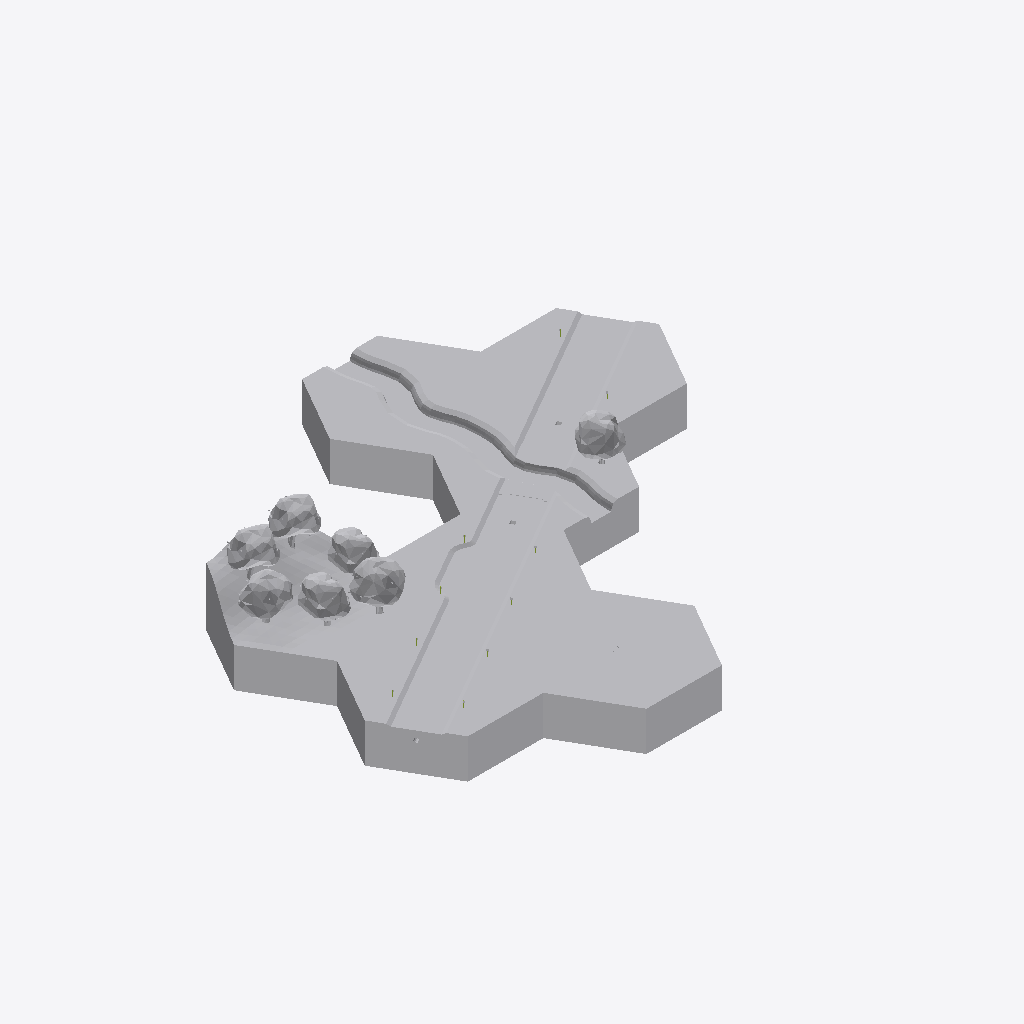
Isometric view of an IFC building model (IFC-SPF (STEP), schema IFC2X3, length unit millimetre), seen from the south-west, elements coloured by IFC class (only those large enough to see are counted): 31 other elements (light grey).
Extent 75.1 m × 70.0 m × 14.7 m (x, y, z). Elements (101): 91 IfcBuildingElementProxy, 10 IfcMember.

HEADER;
FILE_DESCRIPTION(('ViewDefinition [CoordinationView_V2.0]'),'2;1');
FILE_NAME('Infra-Landscaping.ifc','2026-06-23T11:53:14',(''),(''),'Sketchup-IFC-manager 5.6.0 / SketchUp 2026 (26.2','BIM_Tools - Sketchup_IFC_manager - 5.6.0','None');
FILE_SCHEMA(('IFC2X3'));
ENDSEC;
DATA;
#13=IFCPROJECT('2Ndyd$OSX7s9A04nc4lyye',#1,'ifc silly sample scene - project','Demystifying IFC with a playful scene using diverse building elements and compositions.',$,$,$,(#11),#14);
#18=IFCSITE('23sFQGRy90RxVbRHD9iSE2',#1,'environment - site','A sample scene environment, showcasing the surrounding landscape.',$,#20,$,$,.ELEMENT.,$,$,0.0,$,$);
#25961=IFCBUILDINGELEMENTPROXY('2nns7UQnX5qgnLN9BIpK58',#1,'grass - site - grass','A lush grassland, a green carpet that stretches to the horizon, perfect for a spontaneous picnic or a cow''s daydream.','vegetation',#25962,#26007,'454425.1079776.809991',$);
#26008=IFCBUILDINGELEMENTPROXY('0kRLmKedj2lQU9XmO6AiiB',#1,'Difference',$,$,#26009,#27093,'454425.1918123.1918125.1102742',$);
#22696=IFCBUILDINGELEMENTPROXY('1$67KLp617FxOmPEpt1Ymd',#1,'riverside - grass','More lush vegetation, adding to the greenery along the roadside verge.','vegetation',#22697,#23129,'454425.1027894.2184283',$);
#27170=IFCBUILDINGELEMENTPROXY('0N_6HAKnH7DfoyrBKIGAm2',#1,'road - roadside verge - grass','Green grass, covering the roadside verge with a lush layer.','vegetation',#27171,#27269,'454425.1918123.1918128',$);
#24512=IFCBUILDINGELEMENTPROXY('2zsnPhHoPDyPxIp9st53so',#1,'road - roadside verge - grass','Green grass, covering the roadside verge with a lush layer.','vegetation',#24513,#24611,'454425.1027895.956000',$);
#1756=IFCBUILDINGELEMENTPROXY('0M2sbzQN5118y7AjXX0eto',#1,'park - site - grass','A lush grassland, a green carpet that stretches to the horizon, perfect for a spontaneous picnic or a cow''s daydream.','vegetation',#1759,#5162,'454425.1027890.1079781',$);
#14978=IFCBUILDINGELEMENTPROXY('1wCkCBBYT8eOqYsD_tvSU_',#1,'road parking - roadside verge - grass','Green grass, covering the roadside verge with a lush layer.','vegetation',#14979,#15385,'454425.1027892.955980',$);
#18075=IFCBUILDINGELEMENTPROXY('3pzBWeief4XhSr5Lnykkbq',#1,'road river bridge - grass','Lush grass, enhancing the landscape around the road river bridge.','vegetation',#18076,#18681,'454425.1027893.955985',$);
#23346=IFCBUILDINGELEMENTPROXY('3yJaFIRt9AOBik83xpTf6R',#1,'Difference',$,$,#23347,#24431,'454425.1027895.955997.1102742',$);
#25863=IFCBUILDINGELEMENTPROXY('0_UEnkz4D4YfsaN2mtDSb4',#1,'generic - site - underground','Layers of subsurface strata, holding the earth''s best-kept secrets, like a geological treasure chest.','terrain',#25864,#25909,'454425.1079776.809989',$);
#13699=IFCBUILDINGELEMENTPROXY('1oCnnOla1FDPx46DM7Axrx',#1,'Difference',$,$,#13702,#14786,'454425.1027892.955977.1102742',$);
#17536=IFCBUILDINGELEMENTPROXY('3pUQsWUqb8deDoLZ6CIIET',#1,'road river bridge - underground','The underground layers, supporting the road river bridge above.','terrain',#17537,#18072,'454425.1027893.955986',$);
#23=IFCBUILDINGELEMENTPROXY('0kxkKDn4D1eeFCAOH4KGno',#1,'park - site - underground','Layers of subsurface strata, holding the earth''s best-kept secrets, like a geological treasure chest.','terrain',#27,#1753,'454425.1027890.1079779',$);
#22269=IFCBUILDINGELEMENTPROXY('1FI54l9HzB2PvEGvFyXLbP',#1,'underground - river',$,$,#22270,#22693,'454425.1027894.955993',$);
#15554=IFCBUILDINGELEMENTPROXY('0zGSqxrLf0ngxWk8EXkozt',#1,'river stream','A flowing river stream, shaping the landscape as it moves, teeming with fish and plants.','terrain',#15557,#16182,'454425.1027893.955983',$);
#20303=IFCBUILDINGELEMENTPROXY('2TzRIQ3TD0iQjVQn_kRILO',#1,'river stream','A flowing river stream, shaping the landscape as it moves, teeming with fish and plants.','terrain',#20304,#20925,'454425.1027894.955991',$);
#8761=IFCBUILDINGELEMENTPROXY('3j0RbM_5D6kuNp7_ekCapp',#1,'apple tree','A fruitful apple tree, providing delicious apples.','vegetation',#8762,#9617,'454425.1027890.1081007',$);
#5169=IFCBUILDINGELEMENTPROXY('1QMfWcFQTA9O1jjwSzla9K',#1,'apple tree','A fruitful apple tree, providing delicious apples.','vegetation',#5172,#6555,'454425.1027890.1081009',$);
#18910=IFCBUILDINGELEMENTPROXY('1sTB_zWkL60wf222JDpdtq',#1,'tree','A fruitful apple tree, providing delicious apples, nature''s candy store.','vegetation',#18911,#19702,'454425.1027893.2036669.2036665',$);
#8617=IFCBUILDINGELEMENTPROXY('3C2b0D8KH4AxHtK_sGyYZn',#1,'apple tree','A fruitful apple tree, providing delicious apples.','vegetation',#8618,#8688,'454425.1027890.1081008',$);
#8689=IFCBUILDINGELEMENTPROXY('1kmsJIV8L3OAydmxlleNWE',#1,'apple tree','A fruitful apple tree, providing delicious apples.','vegetation',#8690,#8760,'454425.1027890.1081010',$);
#10218=IFCBUILDINGELEMENTPROXY('1TobdrlgjE7ey2pSa1_rn_',#1,'apple tree','A fruitful apple tree, providing delicious apples.','vegetation',#10219,#10289,'454425.1027890.1081011',$);
#7160=IFCBUILDINGELEMENTPROXY('10Xnlx0yf45xZQZyAPLYp0',#1,'apple tree','A fruitful apple tree, providing delicious apples.','vegetation',#7161,#8016,'454425.1027890.1081012',$);
#16185=IFCBUILDINGELEMENTPROXY('0yVWtUza9BkBPidcrOmhrJ',#1,'river bed','The river bed, a natural channel carved by flowing water, home to pebbles and the occasional treasure','terrain',#16188,#17533,'454425.1027893.955982',$);
#20926=IFCBUILDINGELEMENTPROXY('0o2OoK8Yb7qRy$y$FrAd1z',#1,'river bed','The river bed, a natural channel carved by flowing water, home to pebbles and the occasional treasure','terrain',#20927,#22268,'454425.1027894.955990',$);
#25912=IFCBUILDINGELEMENTPROXY('1DqmYaokf4ie_5kATXxw$A',#1,'grass - site - soil','Rich, fertile topsoil, the foundation of thriving landscapes.','terrain',#25913,#25958,'454425.1079776.809990',$);
#27094=IFCBUILDINGELEMENTPROXY('3$ZN4KG314FxghY0Vo$dvz',#1,'road - roadside verge - soil','Fertile soil, forming the base of the roadside verge.','terrain',#27095,#27169,'454425.1918123.1918127',$);
#10292=IFCBUILDINGELEMENTPROXY('0AvtbehUT0ufHHGkEVMdAJ',#1,'park - site - soil','Rich, fertile topsoil, the foundation of thriving landscapes.','terrain',#10295,#13698,'454425.1027890.1079780',$);
#23132=IFCBUILDINGELEMENTPROXY('0JNuUw_1TBkwsuM7gZ2ttT',#1,'riverside - soil','A fertile layer of soil, rich in nutrients, nourishes the lush grass that lines the river''s edge.','terrain',#23133,#23345,'454425.1027894.2184291',$);
#18684=IFCBUILDINGELEMENTPROXY('287A5dK8D58QqsO5r7jizn',#1,'road river bridge - soil','Fertile soil, supporting the structure of the road river bridge.','terrain',#18685,#18907,'454425.1027893.1886769',$);
#24434=IFCBUILDINGELEMENTPROXY('3$Tc0Y2BH1KhfYOdLzGw$7',#1,'road - roadside verge - soil','Fertile soil, forming the base of the roadside verge.','terrain',#24435,#24509,'454425.1027895.955999',$);
ENDSEC;
